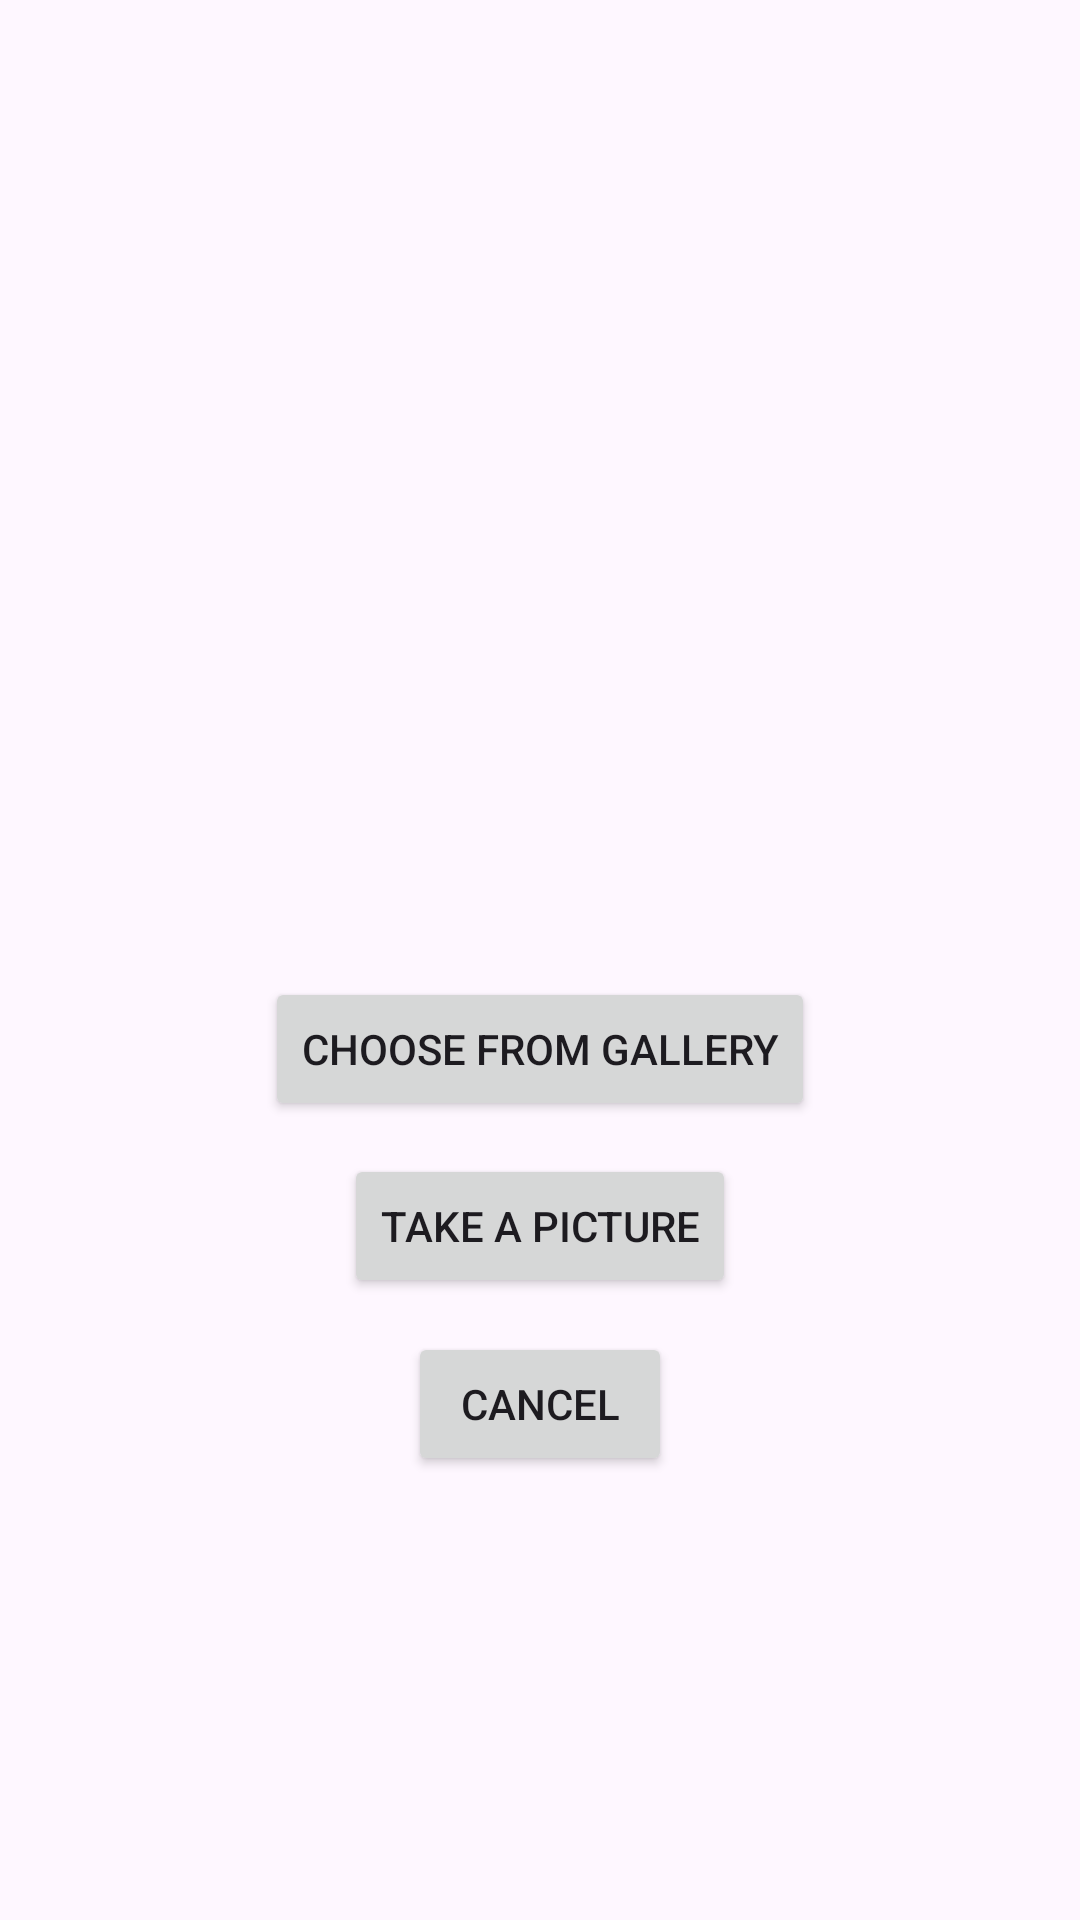

Produce the Android XML layout that renders to this screen, including the resource entries it uses.
<!-- AndroidManifest.xml: application theme Theme.CatOrBread -->
<!-- res/layout/activity_change_picture.xml -->
<?xml version="1.0" encoding="utf-8"?>
<androidx.constraintlayout.widget.ConstraintLayout xmlns:android="http://schemas.android.com/apk/res/android"
    xmlns:app="http://schemas.android.com/apk/res-auto"
    xmlns:tools="http://schemas.android.com/tools"
    android:id="@+id/main"
    android:layout_width="match_parent"
    android:layout_height="match_parent"
    tools:context=".ChangePictureActivity">

    <ImageView
        android:id="@+id/imageView"
        android:layout_width="250dp"
        android:layout_height="250dp"
        android:rotation="90"
        android:cropToPadding="true"
        android:scaleType="centerCrop"
        app:layout_constraintBottom_toBottomOf="parent"
        app:layout_constraintEnd_toEndOf="parent"
        app:layout_constraintStart_toStartOf="parent"
        app:layout_constraintTop_toTopOf="parent"
        app:layout_constraintVertical_bias="0.2"
        tools:srcCompat="@tools:sample/avatars"
        android:contentDescription="Profile Picture" />

    <Button
        android:id="@+id/btnGallery"
        android:layout_width="wrap_content"
        android:layout_height="wrap_content"
        android:text="Choose from Gallery"
        android:onClick="openGallery"
        app:layout_constraintBottom_toBottomOf="parent"
        app:layout_constraintEnd_toEndOf="parent"
        app:layout_constraintStart_toStartOf="parent"
        app:layout_constraintTop_toTopOf="parent"
        app:layout_constraintVertical_bias="0.55" />

    <Button
        android:id="@+id/btnCamera"
        android:layout_width="wrap_content"
        android:layout_height="wrap_content"
        android:text="Take a Picture"
        android:onClick="openCamera"
        app:layout_constraintBottom_toBottomOf="parent"
        app:layout_constraintEnd_toEndOf="parent"
        app:layout_constraintStart_toStartOf="parent"
        app:layout_constraintTop_toTopOf="parent"
        app:layout_constraintVertical_bias="0.65" />

    <Button
        android:id="@+id/cancel"
        android:layout_width="wrap_content"
        android:layout_height="wrap_content"
        android:text="Cancel"
        android:onClick="back"
        app:layout_constraintBottom_toBottomOf="parent"
        app:layout_constraintEnd_toEndOf="parent"
        app:layout_constraintStart_toStartOf="parent"
        app:layout_constraintTop_toTopOf="parent"
        app:layout_constraintVertical_bias="0.75" />

</androidx.constraintlayout.widget.ConstraintLayout>
<!-- resources referenced by this layout -->
<resources>
  <style name="Theme.CatOrBread" parent="Base.Theme.CatOrBread" />
  <style name="Base.Theme.CatOrBread" parent="Theme.Material3.DayNight.NoActionBar">
          
          
      </style>
</resources>
